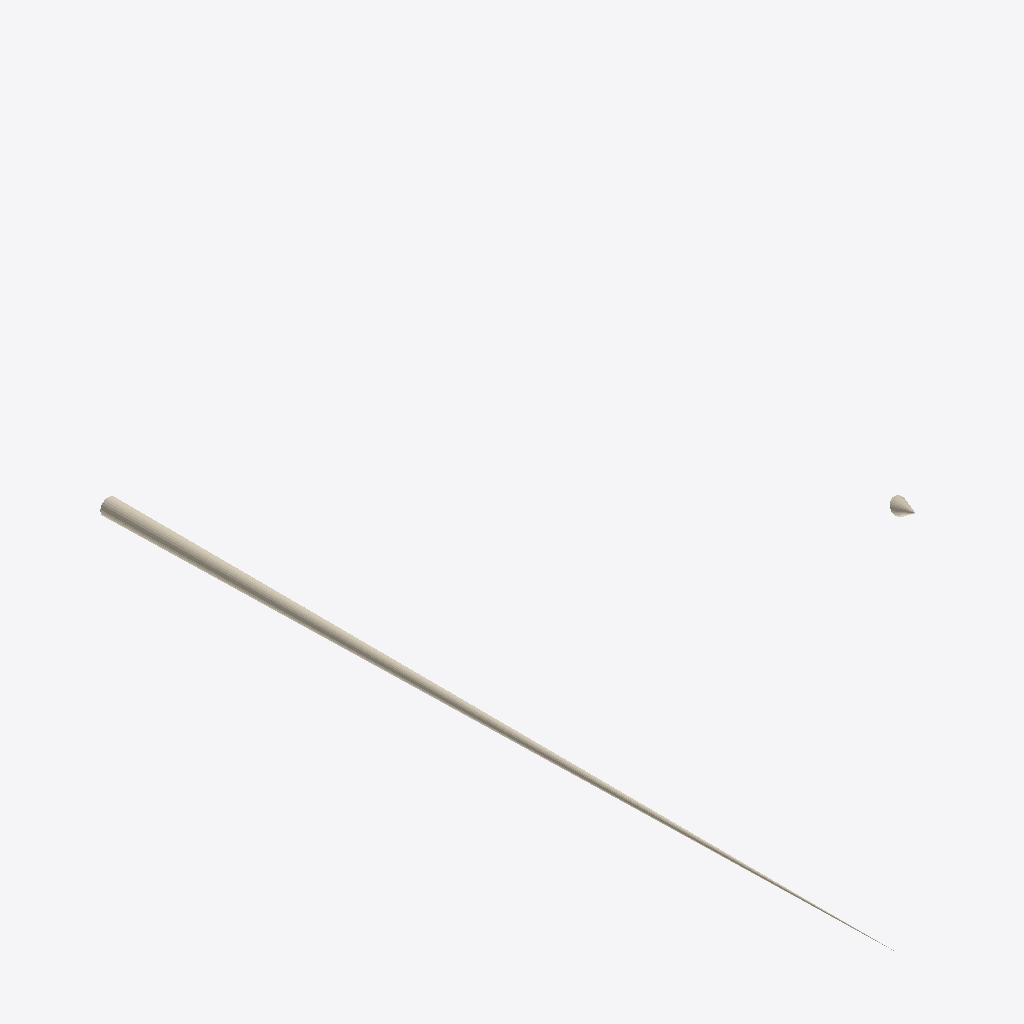
Isometric view of an IFC building model (IFC-SPF (STEP), schema IFC4, length unit foot), seen from the south-west, elements coloured by IFC class: 1 covering (cream).
Extent 0.1 m × 3.1 m × 1.6 m (x, y, z). Storeys (1): Floor 1 at 0.00 m. Elements (1): 1 IfcCovering.

HEADER;
FILE_DESCRIPTION(('ViewDefinition [DesignTransferView]','Comment [Comments]','Comment [System: OpenBuildings Designer10.00.00.99 debug build Dec 16? 2020 00:09:10]'),'2;1');
FILE_NAME('BsplinePathExtrusion','2020-12-16T11:05:27+03:00',('First Name Last Name'),('Organization Name'),'ST-DEVELOPER v16.13','OpenBuildings Designer10.00.00.99','Administrator');
FILE_SCHEMA(('IFC4'));
ENDSEC;
DATA;
#140=IFCPROJECT('1JmBUThP19Z8wED88xGwCF',#151,'BuildingTemplate_US','BuildingTemplate_US',$,'BuildingTemplate_US',$,(#25),#139);
#82=IFCSITE('006_i1V1D0tAKEh_$vljQt',#151,'Site 1','Site 1',$,#52,$,'Site 1',.ELEMENT.,$,$,0.0,$,#142);
#31=IFCBUILDING('3_IkJInE13hR6Xwo4VKOgh',#151,'Bldg 1','3 Story Building',$,#53,$,'Bldg 1',.ELEMENT.,0.0,0.0,#143);
#30=IFCBUILDINGSTOREY('3fi9MXNlvG0hg7NJeORvOA',#151,'Floor 1','Tellers and loan offices',$,#54,$,'Floor 1',.ELEMENT.,0.0);
#34=IFCCOVERING('0ORvzXzevF1he5ATgKuXGc',#151,'Chair Rail','14140*molding!Design Model','Profile',#55,#28,'14140*molding!Design Model',.NOTDEFINED.);
ENDSEC;
